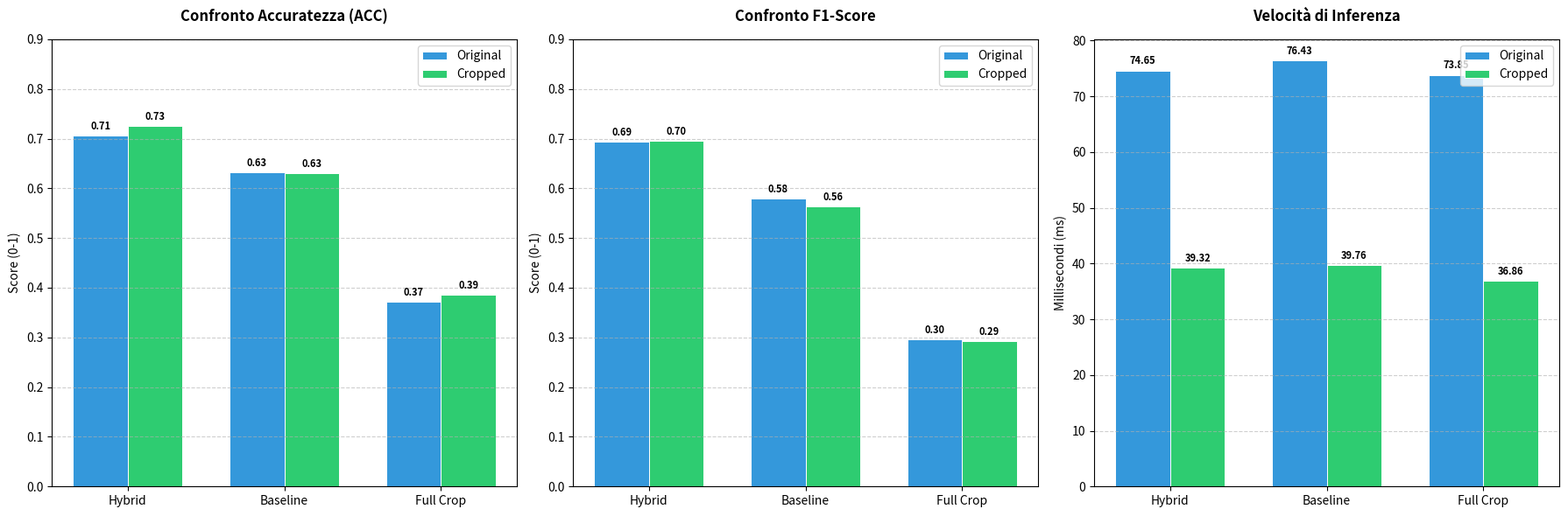

This chart was generated by the following Python code:
import matplotlib
matplotlib.use('Agg') # Forza backend non interattivo per salvataggio file
import matplotlib.pyplot as plt
import numpy as np

# --- 1. PREPARAZIONE DATI ---
models = ['Hybrid', 'Baseline', 'Full Crop']

# Dati Accuratezza (ACC)
acc_orig = [0.7067, 0.6316, 0.3722]
acc_crop = [0.7257, 0.6302, 0.3862]

# Dati F1-Score (F1)
f1_orig = [0.6938, 0.5790, 0.2959]
f1_crop = [0.6957, 0.5628, 0.2927]

# Dati Velocità (MS/IMG)
ms_orig = [74.65, 76.43, 73.85]
ms_crop = [39.32, 39.76, 36.86]

# --- 2. CONFIGURAZIONE GRAFICA ---
x = np.arange(len(models))
width = 0.35  # Larghezza delle barre

fig, (ax1, ax2, ax3) = plt.subplots(1, 3, figsize=(18, 6))
plt.rcParams.update({'font.size': 10})

def plot_bars(ax, orig_data, crop_data, title, ylabel, ylim=None):
    rects1 = ax.bar(x - width/2, orig_data, width, label='Original', color='#3498db', edgecolor='white', linewidth=0.7)
    rects2 = ax.bar(x + width/2, crop_data, width, label='Cropped', color='#2ecc71', edgecolor='white', linewidth=0.7)
    
    ax.set_title(title, fontweight='bold', pad=15)
    ax.set_ylabel(ylabel)
    ax.set_xticks(x)
    ax.set_xticklabels(models)
    ax.legend()
    if ylim: ax.set_ylim(ylim)
    ax.grid(axis='y', linestyle='--', alpha=0.6)

    # Etichette sui valori
    for rect in rects1 + rects2:
        height = rect.get_height()
        ax.annotate(f'{height:.2f}',
                    xy=(rect.get_x() + rect.get_width() / 2, height),
                    xytext=(0, 3), textcoords="offset points",
                    ha='center', va='bottom', fontsize=8, fontweight='bold')

# --- 3. GENERAZIONE DEI SOTTOGRAFICI ---
# Accuratezza
plot_bars(ax1, acc_orig, acc_crop, 'Confronto Accuratezza (ACC)', 'Score (0-1)', [0, 0.9])

# F1 Score
plot_bars(ax2, f1_orig, f1_crop, 'Confronto F1-Score', 'Score (0-1)', [0, 0.9])

# Latenza (MS/IMG)
plot_bars(ax3, ms_orig, ms_crop, 'Velocità di Inferenza', 'Millisecondi (ms)')

plt.tight_layout()

# --- 4. SALVATAGGIO ---
output_name = 'confronto_performance_totale.png'
plt.savefig(output_name, dpi=300)

print(f"Analisi completata!")
print(f"Grafico salvato come: {output_name}")

# --- 5. BREVE ANALISI STAMPATA ---
print("\n--- INSIGHT RAPIDI ---")
print(f"1. Velocità: Il cropping ha dimezzato i tempi di inferenza (~75ms -> ~39ms).")
print(f"2. Hybrid: Migliora l'accuratezza col crop (+1.9%) mantenendo un F1 solido.")
print(f"3. Baseline: Col crop è più veloce ma perde leggermente in precisione/F1.")
